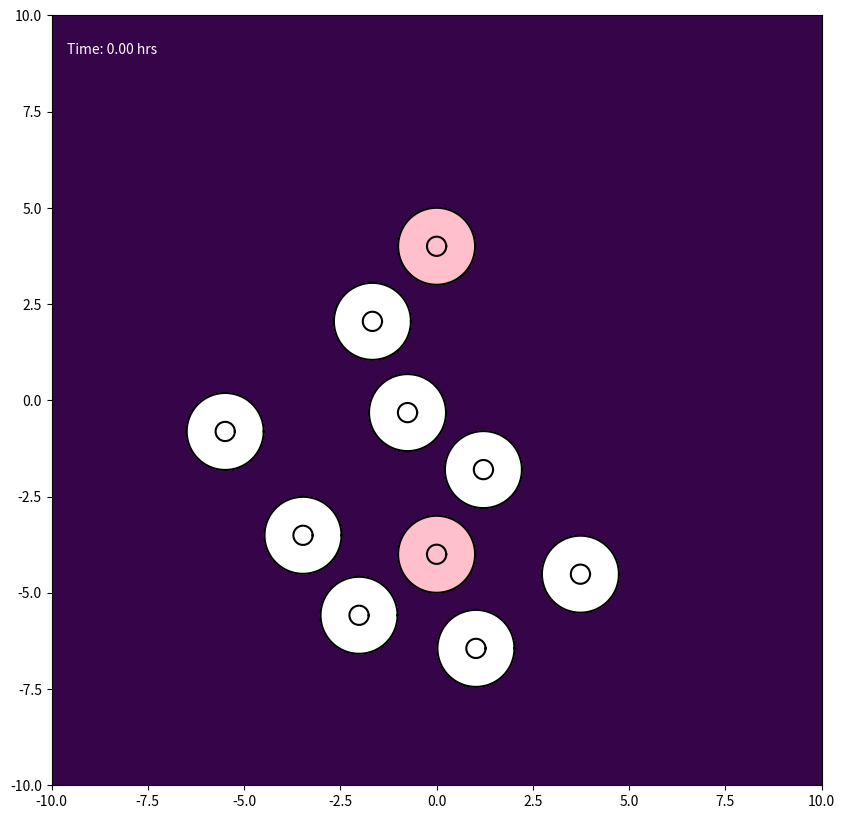

Recreate this plot in Python. (Note: this script raises an exception after producing the figure.)
import numpy as np
import matplotlib.pyplot as plt
from matplotlib.colors import LogNorm
from matplotlib.animation import FuncAnimation, FFMpegWriter


class Cell:
    def __init__(self, cell_id, initial_center, parameters):
        self.id = cell_id
        self.parameters = parameters
        self.is_emitting_signal = False
        self.signal_start_time = 0.0
        self.rho1 = parameters.get('CYTOPLASM_DENSITY', 1.2)
        self.rho2 = parameters.get('NUCLEUS_DENSITY', 1.4)

        n_nodes = parameters['N_NODES']
        angles = np.linspace(0, 2 * np.pi, n_nodes, endpoint=False)
        ring = np.column_stack((np.cos(angles), np.sin(angles)))
        center = np.asarray(initial_center, dtype=float)
        self.m = center + parameters['MEMBRANE_RADIUS'] * ring
        self.n = center + parameters['NUCLEUS_RADIUS'] * ring

        self.original_x_vectors = self.n - self.m
        self.original_y_vectors = self.m - np.roll(self.m, 1, axis=0)

        self.previous_m = self.m.copy()
        self.previous_n = self.n.copy()
        self.bonded = np.zeros(n_nodes, dtype=bool)
        self.restart = np.zeros(n_nodes, dtype=bool)

        self.center_of_mass = self.calculate_center_of_mass()
        self.original_hat_x_vectors = self.n - self.center_of_mass
        self.original_hat_y_vectors = self.n - np.roll(self.n, 1, axis=0)
        self.reach = 0.0

    def get_membrane_positions(self):
        return self.m

    def get_nucleus_positions(self):
        return self.n

    @staticmethod
    def _polygon_moments(points, weight):
        x, y = points[:, 0], points[:, 1]
        x_next, y_next = np.roll(x, -1), np.roll(y, -1)
        dx = x - x_next
        mx = weight / 6 * np.sum(dx * ((y + 2 * y_next) * x_next + (2 * y + y_next) * x))
        my = weight / 6 * np.sum(dx * (y ** 2 + y * y_next + y_next ** 2))
        area = weight / 2 * np.sum((y + y_next) * dx)
        return mx, my, area

    def calculate_center_of_mass(self):
        mx1, my1, a1 = self._polygon_moments(self.m, self.rho1)
        mx2, my2, a2 = self._polygon_moments(self.n, self.rho2 - self.rho1)
        area = a1 + a2
        if abs(area) < 1e-10:
            return self.m.mean(axis=0)
        return np.array([(mx1 + mx2) / area, (my1 + my2) / area])


class ChemicalSignalModule:
    def __init__(self, parameters):
        self.sources = []
        self.params = parameters

    def add_source(self, cell):
        self.sources.append(cell)

    def calculate_gradient(self, positions, t, exclude_id=None):
        total = np.zeros_like(positions)
        mu, amp = self.params['MU'], self.params['A']
        for source in self.sources:
            if not source.is_emitting_signal or t < source.signal_start_time or source.id == exclude_id:
                continue
            effective_time = t - source.signal_start_time + self.params['T_EPSILON']
            diff = positions - source.center_of_mass
            dist_sq = np.sum(diff ** 2, axis=1)
            coefficient = -amp / (2 * mu ** 2 * effective_time ** 2)
            total += coefficient * diff * np.exp(-dist_sq / (4 * mu * effective_time))[:, None]
        return total

    def calculate_concentration_field(self, X, Y, t):
        total = np.zeros_like(X)
        for source in self.sources:
            if not source.is_emitting_signal or t < source.signal_start_time:
                continue
            effective_time = t - source.signal_start_time + self.params['T_EPSILON']
            dist_sq = (X - source.center_of_mass[0]) ** 2 + (Y - source.center_of_mass[1]) ** 2
            denominator = self.params['MU'] * effective_time
            total += np.nan_to_num((self.params['A'] / denominator) *
                                   np.exp(-dist_sq / (4 * denominator)))
        return total


class CollisionModule:
    def __init__(self, parameters):
        self.params = parameters
        self.groups = []
        self.group_of = {}

    @staticmethod
    def points_in_fan(points, center, ring):
        n_ring = len(ring)
        v2 = ring - center
        v3 = np.roll(ring, -1, axis=0) - center
        p = points[:, None, :] - center

        det = v2[:, 0] * v3[:, 1] - v2[:, 1] * v3[:, 0]

        with np.errstate(divide='ignore', invalid='ignore'):
            u = (p[:, :, 0] * v3[None, :, 1] - p[:, :, 1] * v3[None, :, 0]) / det
            v = (v2[None, :, 0] * p[:, :, 1] - v2[None, :, 1] * p[:, :, 0]) / det
            inside = (u > 0) & (v > 0) & (u + v < 1)

        return inside.any(axis=1), inside.argmax(axis=1)

    def detect_and_handle(self, all_cells):
        centers = np.array([c.center_of_mass for c in all_cells])
        for cell, center in zip(all_cells, centers):
            cell.reach = np.max(np.linalg.norm(cell.m - center, axis=1))

        gaps = np.linalg.norm(centers[:, None, :] - centers[None, :, :], axis=2)
        reaches = np.array([c.reach for c in all_cells])
        close = np.triu(gaps < reaches[:, None] + reaches[None, :], k=1)

        for i, j in np.argwhere(close):
            self._check_one_way(all_cells[i], all_cells[j])
            self._check_one_way(all_cells[j], all_cells[i])

    def _check_one_way(self, cell_a, cell_b):
        offsets = cell_a.m - cell_b.center_of_mass
        dists_sq = np.einsum('ij,ij->i', offsets, offsets)
        near = np.flatnonzero(~cell_a.bonded & (dists_sq < cell_b.reach ** 2))

        if near.size == 0:
            return

        inside, triangle = self.points_in_fan(cell_a.m[near],
                                              cell_b.center_of_mass,
                                              cell_b.m)
        n_a = len(cell_a.m)
        n_b = len(cell_b.m)

        for node_a, tri in zip(near[inside], triangle[inside]):
            if cell_a.bonded[node_a]:
                continue

            candidate_b = self._nearest_free_node(cell_a.m[node_a], cell_b, tri)
            if candidate_b is None:
                continue

            self._bond(cell_a, node_a, cell_b, candidate_b)

            for offset_a in [-1, 1]:
                nbr_a = (node_a + offset_a) % n_a
                if cell_a.bonded[nbr_a]:
                    continue
                for offset_b in [-1, 0, 1]:
                    nbr_b = (candidate_b + offset_b) % n_b
                    if cell_b.bonded[nbr_b]:
                        continue
                    if np.linalg.norm(cell_a.m[nbr_a] - cell_b.m[nbr_b]) < 0.1:
                        self._bond(cell_a, nbr_a, cell_b, nbr_b)
                        break

    def _nearest_free_node(self, point, cell_b, tri):
        n_b = len(cell_b.m)
        window = self.params.get('BOND_SEARCH_WINDOW', 40)
        idx = (tri + np.arange(-window, window + 2)) % n_b
        idx = idx[~cell_b.bonded[idx]]
        if idx.size == 0:
            return None
        d = np.linalg.norm(cell_b.m[idx] - point, axis=1)
        return int(idx[np.argmin(d)])

    def _bond(self, cell_a, node_a, cell_b, node_b):
        key_a = (cell_a.id, node_a)
        key_b = (cell_b.id, node_b)

        if key_a in self.group_of or key_b in self.group_of:
            return

        contact = 0.5 * (cell_a.m[node_a] + cell_b.m[node_b])
        group = [(cell_a, node_a), (cell_b, node_b)]
        self.groups.append(group)
        self.group_of[key_a] = group
        self.group_of[key_b] = group

        cell_a.bonded[node_a] = True
        cell_b.bonded[node_b] = True

        for cell, node in group:
            cell.m[node] = contact.copy()
            cell.previous_m[node] = contact.copy()
            cell.restart[node] = True


class Simulation:
    def __init__(self, parameters):
        self.params = parameters
        self.all_cells = []
        self.chemical_module = ChemicalSignalModule(parameters)
        self.collision_module = CollisionModule(parameters)
        self.time_step = 0
        self.h = self.params['MAX_TIME'] / self.params['N_TIMESTEPS']

    def initialize_simulation(self):
        p = self.params
        rng = np.random.default_rng(p.get('RANDOM_SEED'))

        signal_centers = [np.array(c, dtype=float) for c in p['SIGNAL_CENTERS']]
        signal_start_times = p['SIGNAL_START_TIMES']

        for i in range(len(signal_centers)):
            for j in range(i + 1, len(signal_centers)):
                separation = np.linalg.norm(signal_centers[i] - signal_centers[j])
                if separation < p['MIN_SIGNAL_SEPARATION']:
                    raise ValueError(
                        f"Signal cells {i} and {j} are {separation:.2f} cell radii apart; "
                        f"minimum is {p['MIN_SIGNAL_SEPARATION']}"
                    )

        for signal_id, (center, start_time) in enumerate(zip(signal_centers, signal_start_times)):
            signal_cell = Cell(signal_id, initial_center=center, parameters=p)
            signal_cell.is_emitting_signal = True
            signal_cell.signal_start_time = start_time
            self.all_cells.append(signal_cell)
            self.chemical_module.add_source(signal_cell)

        placed_centers = list(signal_centers)
        first_outer_id = len(signal_centers)
        max_attempts_per_cell = 500

        for outer_id in range(first_outer_id, first_outer_id + p['N_OUTER_CELLS']):
            for _ in range(max_attempts_per_cell):
                angle = rng.uniform(0, 2 * np.pi)
                radius = rng.uniform(p['PLACEMENT_RADIUS_MIN'], p['PLACEMENT_RADIUS_MAX'])
                candidate = np.array([radius * np.cos(angle), radius * np.sin(angle)])
                if all(np.linalg.norm(candidate - c) >= p['MIN_CELL_SEPARATION']
                       for c in placed_centers):
                    placed_centers.append(candidate)
                    self.all_cells.append(Cell(outer_id, initial_center=candidate,
                                               parameters=p))
                    break
            else:
                raise RuntimeError(f"Could not place outer cell {outer_id}")

        print(f"Case 4 initialized: {len(signal_centers)} signal cells + {p['N_OUTER_CELLS']} outer cells.")

    def run_one_step(self):
        current_time = self.time_step * self.h

        bonds_before = len(self.collision_module.groups)
        self.collision_module.detect_and_handle(self.all_cells)
        bonds_after = len(self.collision_module.groups)
        if bonds_after > bonds_before:
            print(f"t={current_time:.3f}: {bonds_after - bonds_before} new bonded pairs")

        forces = [self._calculate_forces(cell, current_time) for cell in self.all_cells]
        forces_m = np.stack([f[0] for f in forces])
        forces_n = np.stack([f[1] for f in forces])

        self._apply_adhesion_forces(forces_m)

        for cell in self.all_cells:
            self._apply_time_stepping(cell, forces_m[cell.id], forces_n[cell.id])
            cell.center_of_mass = cell.calculate_center_of_mass()

        self.time_step += 1

    def _calculate_forces(self, cell, t):
        p = self.params
        m, n = cell.m, cell.n

        effective_beta = p['BETA'] * p['REACTION_DAMPING_K'] ** np.count_nonzero(cell.bonded)
        force_chemotaxis = effective_beta * self.chemical_module.calculate_gradient(m, t, cell.id)
        force_chemotaxis[cell.bonded] = 0.0

        force_internal = p['ALPHA'] * (n - m - cell.original_x_vectors)

        spring_prev = m - np.roll(m, 1, axis=0)
        spring_next = np.roll(m, -1, axis=0) - m
        y_next = np.roll(cell.original_y_vectors, -1, axis=0)
        force_surface = p['DELTA'] * (cell.original_y_vectors - spring_prev - y_next + spring_next)

        total_m = force_chemotaxis + force_internal + force_surface

        force_nuc_center = p['ALPHA_N'] * (cell.center_of_mass - n + cell.original_hat_x_vectors)
        force_reaction = -force_internal
        nuc_spring_prev = n - np.roll(n, 1, axis=0)
        nuc_spring_next = np.roll(n, -1, axis=0) - n
        hat_y_next = np.roll(cell.original_hat_y_vectors, -1, axis=0)
        force_nuc_surface = p.get('DELTA_N', p['DELTA']) * (
            cell.original_hat_y_vectors - nuc_spring_prev - hat_y_next + nuc_spring_next)

        total_n = force_nuc_center + force_reaction + force_nuc_surface
        return total_m, total_n

    def _apply_adhesion_forces(self, forces_m):
        for group in self.collision_module.groups:
            total_force = np.zeros(2)
            for cell, node in group:
                total_force += forces_m[cell.id, node]
            for cell, node in group:
                forces_m[cell.id, node] = total_force

    def _apply_time_stepping(self, cell, forces_m, forces_n):
        h = self.h
        if self.time_step == 0:
            new_m = cell.m + h * forces_m
            new_n = cell.n + h * forces_n
        else:
            new_m = (4 / 3) * cell.m - (1 / 3) * cell.previous_m + (2 * h / 3) * forces_m
            new_n = (4 / 3) * cell.n - (1 / 3) * cell.previous_n + (2 * h / 3) * forces_n
            if cell.restart.any():
                r = cell.restart
                new_m[r] = cell.m[r] + h * forces_m[r]
        cell.restart[:] = False

        cell.previous_m = cell.m.copy()
        cell.previous_n = cell.n.copy()
        cell.m = new_m
        cell.n = new_n


if __name__ == "__main__":
    TARGET_MAX_TIME = 20.0
    FRAMES = 200
    ANIMATION_SPEED_FACTOR = 50
    N_TIMESTEPS_CALCULATED = FRAMES * ANIMATION_SPEED_FACTOR

    N_NODES = 500

    sim_params = {
        'N_NODES': N_NODES,
        'MEMBRANE_RADIUS': 1.0,
        'NUCLEUS_RADIUS': 0.25,
        'ALPHA': 0.5,
        'DELTA': 30,
        'ALPHA_N': 100,
        'BETA': 2.5,
        'MU': 2.0,
        'A': 15.0,
        'T_EPSILON': 1e-6,
        'REACTION_DAMPING_K': 0.2 ** (1 / 30.0),
        'MAX_TIME': TARGET_MAX_TIME,
        'N_TIMESTEPS': N_TIMESTEPS_CALCULATED,
        'ANIMATION_SPEED_FACTOR': ANIMATION_SPEED_FACTOR,
        'SIGNAL_CENTERS': [(0.0, 4.0), (0.0, -4.0)],
        'SIGNAL_START_TIMES': [0.0, 0.0],
        'MIN_SIGNAL_SEPARATION': 8.0,
        'N_OUTER_CELLS': 8,
        'PLACEMENT_RADIUS_MIN': 0.0,
        'PLACEMENT_RADIUS_MAX': 8.0,
        'MIN_CELL_SEPARATION': 2.2,
        'RANDOM_SEED': None,
    }

    sim = Simulation(sim_params)
    sim.initialize_simulation()

    fig, ax = plt.subplots(figsize=(10, 10))
    ax.set_facecolor('#001122')
    ax.set_aspect('equal', 'box')
    ax.set_xlim(-10, 10)
    ax.set_ylim(-10, 10)

    grid_res = 100
    x_grid = np.linspace(-10, 10, grid_res)
    y_grid = np.linspace(-10, 10, grid_res)
    X, Y = np.meshgrid(x_grid, y_grid)
    concentration_floor = 1e-10

    gradient_image = ax.imshow(
        np.full((grid_res, grid_res), concentration_floor),
        extent=[-10, 10, -10, 10],
        origin='lower',
        cmap=plt.get_cmap('viridis'),
        norm=LogNorm(vmin=1.0, vmax=1e2),
        zorder=1,
        alpha=0.8
)

    cell_plots = []
    for i, cell in enumerate(sim.all_cells):
        mem_pos = cell.get_membrane_positions()
        nuc_pos = cell.get_nucleus_positions()
        face = 'pink' if cell.is_emitting_signal else 'white'
        mem_fill = ax.fill(mem_pos[:, 0], mem_pos[:, 1], color=face, alpha=1, zorder=2)[0]
        nuc_fill = ax.fill(nuc_pos[:, 0], nuc_pos[:, 1], color=face, alpha=1, zorder=3)[0]
        mem_plot, = ax.plot(mem_pos[:, 0], mem_pos[:, 1], '-', color='black', zorder=4)
        nuc_plot, = ax.plot(nuc_pos[:, 0], nuc_pos[:, 1], '-', color='black', zorder=4)
        cell_plots.append({'mem': mem_plot, 'nuc': nuc_plot,
                           'mem_fill': mem_fill, 'nuc_fill': nuc_fill})

    time_text = ax.text(0.02, 0.95, '', transform=ax.transAxes, color='white')

    def update_animation(frame):
        target_step = frame * sim_params['ANIMATION_SPEED_FACTOR']
        while sim.time_step < target_step:
            sim.run_one_step()
                    
        current_time = sim.time_step * sim.h
        Z = sim.chemical_module.calculate_concentration_field(X, Y, current_time)
        gradient_image.set_data(Z)
        gradient_image.set_data(np.clip(Z, concentration_floor, None))

        for i, cell in enumerate(sim.all_cells):
            mem_pos = cell.get_membrane_positions()
            nuc_pos = cell.get_nucleus_positions()
            cell_plots[i]['mem'].set_data(np.append(mem_pos[:, 0], mem_pos[0, 0]),
                                          np.append(mem_pos[:, 1], mem_pos[0, 1]))
            cell_plots[i]['nuc'].set_data(np.append(nuc_pos[:, 0], nuc_pos[0, 0]),
                                          np.append(nuc_pos[:, 1], nuc_pos[0, 1]))
            cell_plots[i]['mem_fill'].set_xy(mem_pos)
            cell_plots[i]['nuc_fill'].set_xy(nuc_pos)

        time_text.set_text(f'Time: {min(current_time, sim_params["MAX_TIME"]):.2f} hrs')

        return ([p['mem'] for p in cell_plots] + [p['nuc'] for p in cell_plots] +
                [p['mem_fill'] for p in cell_plots] + [p['nuc_fill'] for p in cell_plots] +
                [time_text, gradient_image])

    ani = FuncAnimation(fig, update_animation, frames=FRAMES + 1, interval=50, blit=True, repeat=False)
    writer = FFMpegWriter(fps=20, metadata=dict(artist='Me'), bitrate=1800)
    ani.save("CASE4_two_signal_cells (1).mp4", writer=writer)
    print("Done!")
